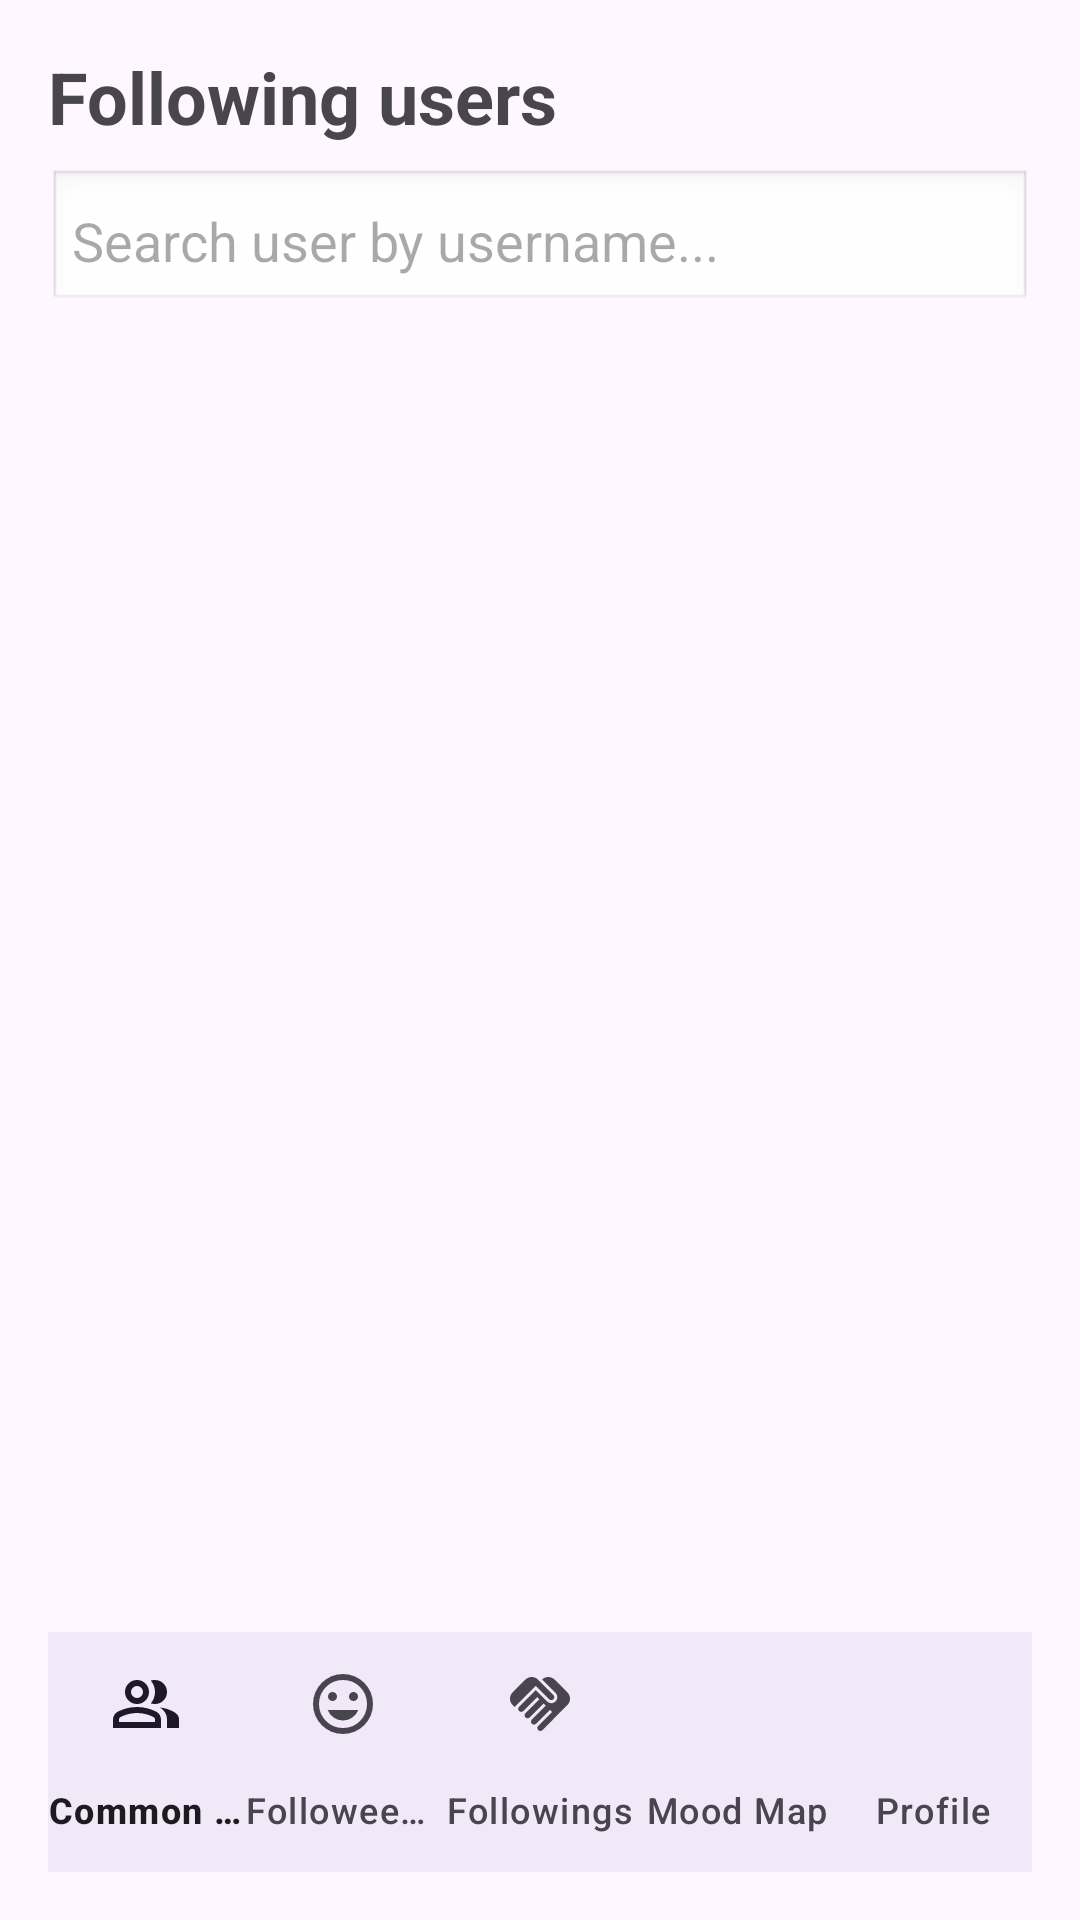

Reconstruct the res/layout file that produces this screen, plus the resources it refers to.
<!-- AndroidManifest.xml: application theme Theme.Project -->
<!-- res/layout/activity_following_users.xml -->
<?xml version="1.0" encoding="utf-8"?>
<androidx.constraintlayout.widget.ConstraintLayout xmlns:android="http://schemas.android.com/apk/res/android"
    xmlns:app="http://schemas.android.com/apk/res-auto"
    android:layout_width="match_parent"
    android:layout_height="match_parent"
    xmlns:tools="http://schemas.android.com/tools"
    android:padding="16dp">

    
    <TextView
        android:id="@+id/textFollowersTitle"
        android:layout_width="wrap_content"
        android:layout_height="wrap_content"
        android:text="Following users"
        android:textSize="24sp"
        android:textStyle="bold"
        app:layout_constraintTop_toTopOf="parent"
        app:layout_constraintStart_toStartOf="parent"
        android:layout_marginBottom="16dp" />

    <AutoCompleteTextView
        android:id="@+id/editTextSearchUserName"
        android:layout_width="0dp"
        android:layout_height="wrap_content"
        android:hint="Search user by username..."
        android:padding="8dp"
        android:background="@android:drawable/edit_text"
        android:layout_marginTop="8dp"
        app:layout_constraintTop_toBottomOf="@id/textFollowersTitle"
        app:layout_constraintStart_toStartOf="parent"
        app:layout_constraintEnd_toEndOf="parent"/>



    <androidx.recyclerview.widget.RecyclerView
        android:id="@+id/recyclerFollowees"
        android:layout_width="0dp"
        android:layout_height="0dp"
        android:clipToPadding="false"
        android:paddingBottom="8dp"
        app:layout_constraintBottom_toTopOf="@+id/bottomNavigation"
        app:layout_constraintEnd_toEndOf="parent"
        app:layout_constraintHorizontal_bias="0.0"
        app:layout_constraintStart_toStartOf="parent"
        app:layout_constraintTop_toBottomOf="@+id/editTextSearchUserName"
        app:layout_constraintVertical_bias="0.0"
        tools:listitem="@layout/item_following_user" />

    <com.google.android.material.bottomnavigation.BottomNavigationView
        android:id="@+id/bottomNavigation"
        android:layout_width="match_parent"
        android:layout_height="wrap_content"
        android:background="?android:attr/windowBackground"
        app:menu="@menu/menu_bottom_navigation"
        app:labelVisibilityMode="labeled"
        android:layout_gravity="bottom"
        app:itemHorizontalTranslationEnabled="false"
        app:layout_constraintBottom_toBottomOf="parent" />
</androidx.constraintlayout.widget.ConstraintLayout>
<!-- res/layout/item_following_user.xml (included above) -->
<?xml version="1.0" encoding="utf-8"?>
<LinearLayout
    xmlns:android="http://schemas.android.com/apk/res/android"
    android:id="@+id/itemFollower"
    android:layout_width="match_parent"
    android:layout_height="wrap_content"
    android:orientation="horizontal"
    android:padding="8dp">

    
    <ImageView
        android:id="@+id/profileImage"
        android:layout_width="80dp"
        android:layout_height="80dp"
        android:layout_marginEnd="16dp"
        android:scaleType="centerCrop"
        android:src="@drawable/ic_profile" />

    
    <LinearLayout
        android:layout_width="0dp"
        android:layout_height="wrap_content"
        android:layout_weight="1"
        android:orientation="vertical">

        
        <TextView
            android:id="@+id/textFolloweeName"
            android:layout_width="wrap_content"
            android:layout_height="wrap_content"
            android:text="User Name"
            android:textSize="18sp"
            android:textStyle="bold" />

        
    </LinearLayout>

    
    <Button
        android:id="@+id/btnRemoveFollowee"
        android:layout_width="wrap_content"
        android:layout_height="wrap_content"
        android:text="@string/btn_unfollow" />
</LinearLayout>
<!-- resources referenced by this layout -->
<resources>
  <string name="btn_unfollow">Unfollow</string>
  <style name="Theme.Project" parent="Base.Theme.Project" />
  <style name="Base.Theme.Project" parent="Theme.Material3.DayNight.NoActionBar">
          
          
      </style>
</resources>
